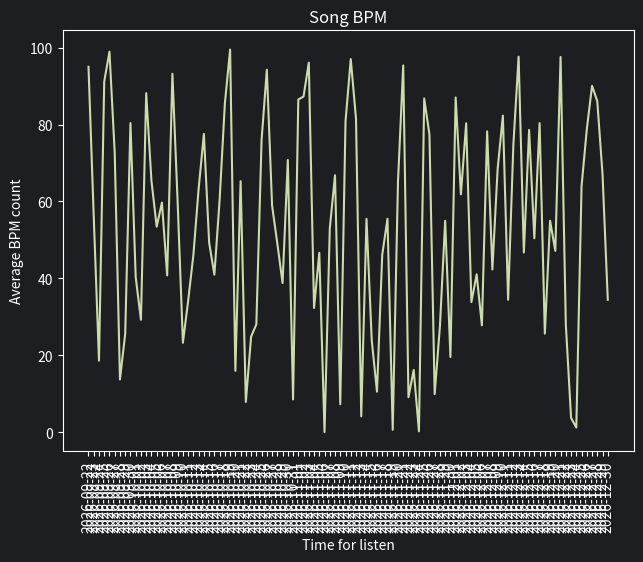

Python code for this plot:
import random, numpy as np
import matplotlib.pyplot as plt, os, datetime, matplotlib.ticker as ticker
n_datapoints = 100
xaxis_labels = [(datetime.datetime.now() + datetime.timedelta(days=i)).strftime("%Y-%m-%d") for i in range(n_datapoints)]
yaxis = [random.uniform(0, 100) for i in range(n_datapoints)]
#Convert plotting data:
xaxis = list(range(len(xaxis_labels)))
plt.rcParams["text.color"] = "white"
fig = plt.figure()
BACKGROUND_COLOR = "#1c1e21"
fig.patch.set_facecolor(BACKGROUND_COLOR) #Set background backhround color
ax = plt.subplot(111)
ax.patch.set_facecolor(BACKGROUND_COLOR) #Set background color
#Set color of axises:
ax.xaxis.label.set_color("white")
ax.yaxis.label.set_color("white")
#Set color of axis ticks
ax.tick_params(axis="x", colors="white")
ax.tick_params(axis="y", colors="white")
plt.tight_layout()
ax.title.set_text("Song BPM")
plt.xlabel("Time for listen")
plt.ylabel("Average BPM count")
for spine_name in ["left", "right", "bottom", "top"]:
    ax.spines[spine_name].set_color("white")
plt.xticks(rotation=90) #Rotate xticks
plot = plt.plot(xaxis_labels, yaxis, color="#ccdbab")
plt.show()
